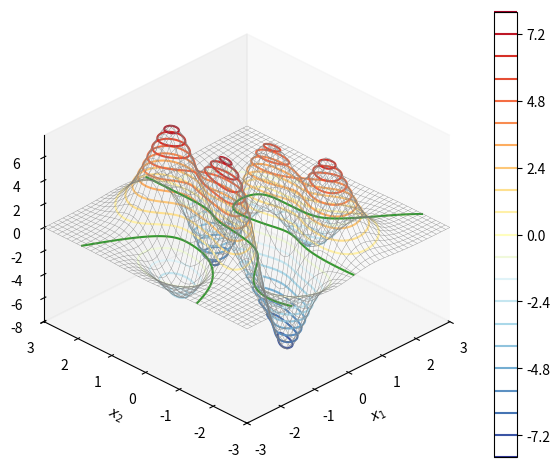
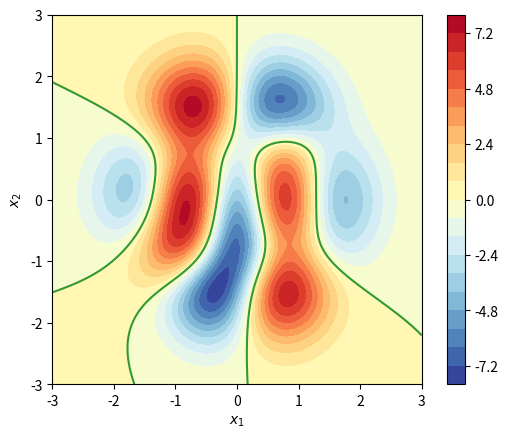
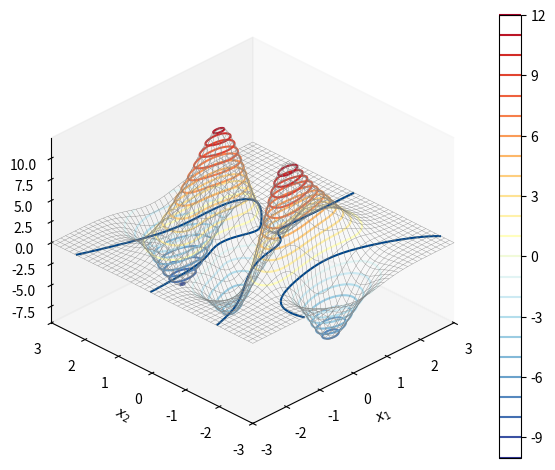
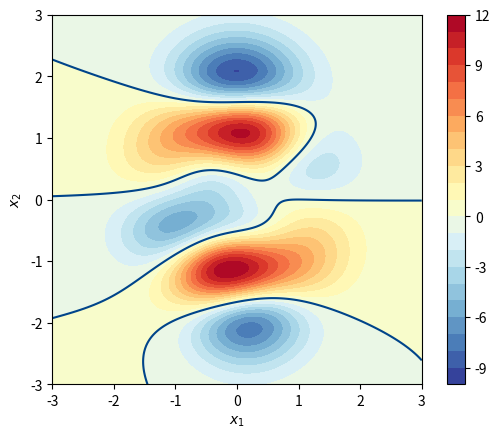
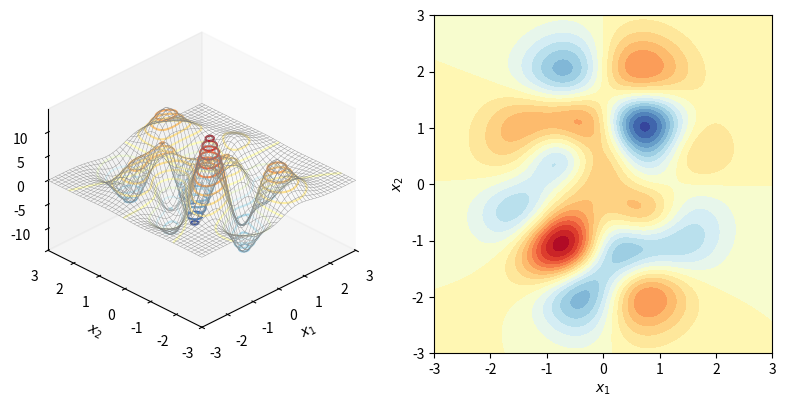
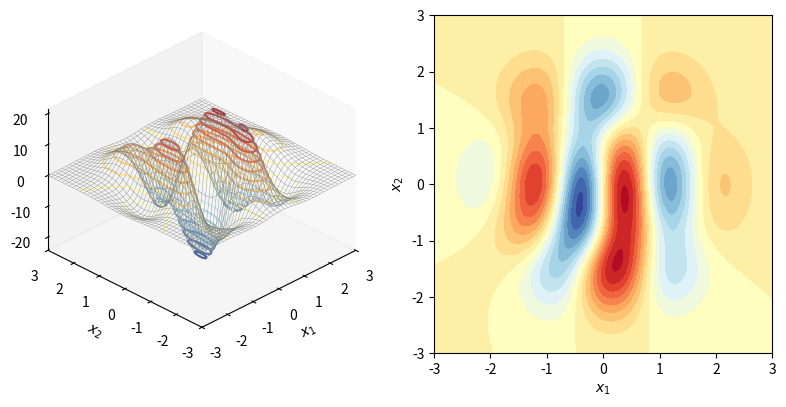
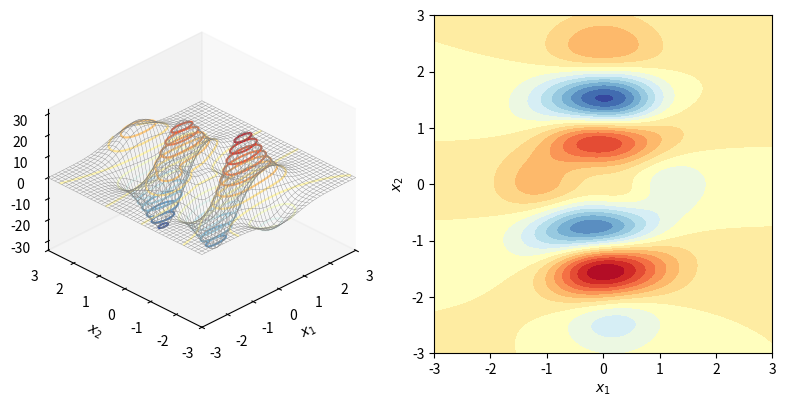
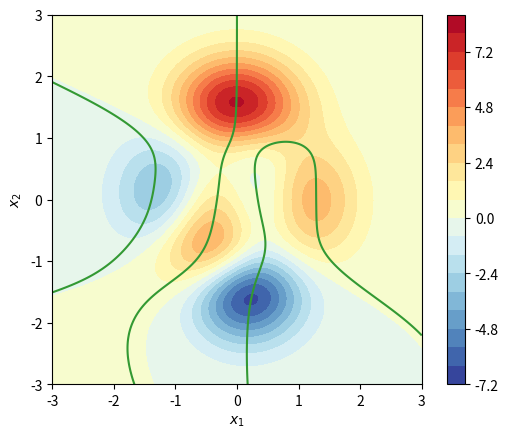
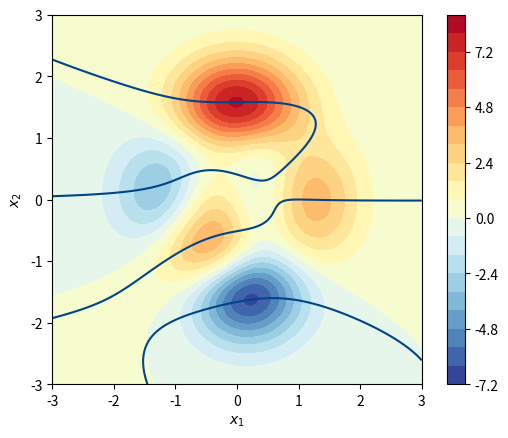
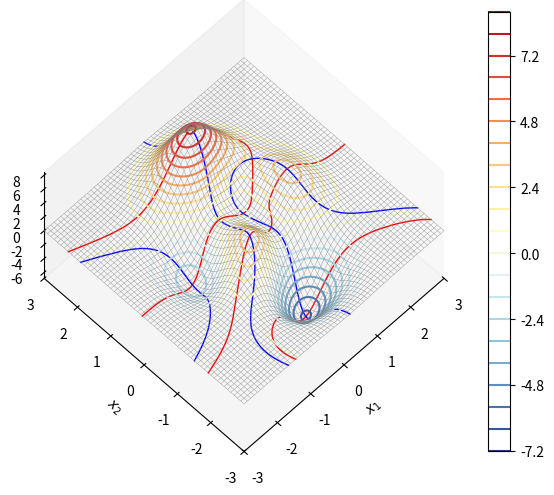
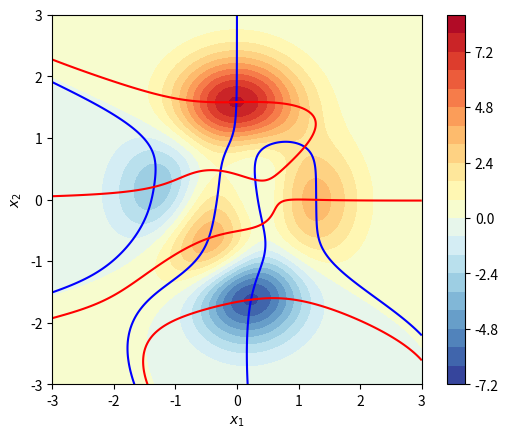

The script that saved these images, in order:



# Bk3_Ch16_01_A

import numpy as np
from sympy import lambdify, diff, exp, latex
from sympy.abc import x, y
import numpy as np
from matplotlib import pyplot as plt

num = 301; # number of mesh grids
x_array = np.linspace(-3,3,num)
y_array = np.linspace(-3,3,num)
xx,yy = np.meshgrid(x_array,y_array)

plt.close('all')

# f_xy = x*exp(- x**2 - y**2);
f_xy =  3*(1-x)**2*exp(-(x**2) - (y+1)**2) - 10*(x/5 - x**3 - y**5)*exp(-x**2-y**2) - 1/3*exp(-(x+1)**2 - y**2)

f_xy_fcn = lambdify([x,y],f_xy)

f_xy_zz = f_xy_fcn(xx,yy)

#%% partial derivative with respect to x1, 二元函数 f(x1, x2) 对 x1 一阶偏导 f x1(x1, x2) 曲面

df_dx = f_xy.diff(x)
df_dx_fcn = lambdify([x,y],df_dx)
df_dx_zz = df_dx_fcn(xx,yy)

fig, ax = plt.subplots(subplot_kw={'projection': '3d'})

ax.plot_wireframe(xx,yy, df_dx_zz, color = [0.5,0.5,0.5], linewidth = 0.25)

colorbar = ax.contour(xx,yy, df_dx_zz,20, cmap = 'RdYlBu_r')

ax.contour(xx,yy, df_dx_zz, levels = [0],  colors = '#339933',  linestyles = '-')

fig.colorbar(colorbar, ax=ax)
ax.set_proj_type('ortho')
ax.set_xlabel('$x_1$')
ax.set_ylabel('$x_2$')
ax.set_zlabel('$f_{x1}(x_1,x_2)$')
plt.tight_layout()
ax.set_xlim(xx.min(), xx.max())
ax.set_ylim(yy.min(), yy.max())
ax.view_init(azim=-135, elev=30)
ax.grid(False)
plt.show()

## . f x1(x1, x2) 平面填充等高线
fig, ax = plt.subplots()

colorbar = ax.contourf(xx,yy, df_dx_zz, 20, cmap='RdYlBu_r')

ax.contour(xx,yy, df_dx_zz, levels = [0], colors = '#339933', linestyles = '-')

fig.colorbar(colorbar, ax=ax)
ax.set_xlim(xx.min(), xx.max())
ax.set_ylim(yy.min(), yy.max())
ax.set_xlabel('$x_1$')
ax.set_ylabel('$x_2$')
plt.gca().set_aspect('equal', adjustable='box')
plt.show()

# Bk3_Ch16_01_B

#%% partial derivative with respect to x2

df_dy = f_xy.diff(y)
df_dy_fcn = lambdify([x,y],df_dy)
df_dy_zz = df_dy_fcn(xx,yy)

fig, ax = plt.subplots(subplot_kw={'projection': '3d'})

ax.plot_wireframe(xx,yy, df_dy_zz, color = [0.5,0.5,0.5], linewidth = 0.25)

colorbar = ax.contour(xx,yy, df_dy_zz,20, cmap = 'RdYlBu_r')

ax.contour(xx,yy, df_dy_zz, levels = [0],  colors = '#00448A')

fig.colorbar(colorbar, ax=ax)

ax.set_proj_type('ortho')
ax.set_xlabel('$x_1$')
ax.set_ylabel('$x_2$')
ax.set_zlabel('$f_{x2}(x_1,x_2)$')
plt.tight_layout()
ax.set_xlim(xx.min(), xx.max())
ax.set_ylim(yy.min(), yy.max())
ax.view_init(azim=-135, elev=30)
ax.grid(False)
plt.show()


## . f x2(x1, x2) 平面填充等高线
fig, ax = plt.subplots()

colorbar = ax.contourf(xx,yy, df_dy_zz, 20, cmap='RdYlBu_r')

ax.contour(xx,yy, df_dy_zz, levels = [0],  colors = '#00448A')

fig.colorbar(colorbar, ax=ax)
ax.set_xlim(xx.min(), xx.max())
ax.set_ylim(yy.min(), yy.max())
ax.set_xlabel('$x_1$')
ax.set_ylabel('$x_2$')
plt.gca().set_aspect('equal', adjustable='box')
plt.show()

# Bk3_Ch16_01_C

#%% second order partial derivatives

def plot_surface(xx, yy, surface, title_txt):
    fig = plt.figure(figsize=plt.figaspect(0.5))

    ax = fig.add_subplot(1, 2, 1, projection='3d')
    ax.plot_wireframe(xx,yy, surface, color = [0.5,0.5,0.5], linewidth = 0.25)
    colorbar = ax.contour(xx,yy, surface,20, cmap = 'RdYlBu_r')
    # fig.colorbar(colorbar, ax=ax)
    ax.set_proj_type('ortho')
    ax.set_xlabel('$x_1$')
    ax.set_ylabel('$x_2$')
    ax.set_zlabel(title_txt)
    ax.set_xlim(xx.min(), xx.max())
    ax.set_ylim(yy.min(), yy.max())
    ax.view_init(azim=-135, elev=30)
    ax.grid(False)

    ax = fig.add_subplot(1, 2, 2)
    colorbar = ax.contourf(xx,yy, surface, 20, cmap='RdYlBu_r')
    # fig.colorbar(colorbar, ax=ax)
    ax.set_xlim(xx.min(), xx.max())
    ax.set_ylim(yy.min(), yy.max())
    ax.set_xlabel('$x_1$')
    ax.set_ylabel('$x_2$')
    plt.gca().set_aspect('equal', adjustable='box')
    # plt.show()


##  . 二阶偏导 fx1x2 (= fx2x1) 曲面和填充等高线
d2f_dxdy = f_xy.diff(x,y)
# d2f_dxdy = df_dy.diff(x)
# d2f_dxdy = df_dx.diff(y)
d2f_dxdy_fcn = lambdify([x,y],d2f_dxdy)
d2f_dxdy_zz = d2f_dxdy_fcn(xx,yy)
title_txt = '$f_{x1,x2}(x1,x2)$'
plot_surface(xx, yy, d2f_dxdy_zz, title_txt)

## .二阶偏导 fx1x1 曲面和平面填充等高线
d2f_dxdx = f_xy.diff(x,2)
# d2f_dxdx = df_dx.diff(x)
d2f_dxdx_fcn = lambdify([x,y],d2f_dxdx)
d2f_dxdx_zz = d2f_dxdx_fcn(xx,yy)
title_txt = '$f_{x1,x1}(x1,x2)$'
plot_surface(xx, yy, d2f_dxdx_zz, title_txt)

## 二阶偏导 fx2x2 曲面和平面填充等高线
d2f_dydy = f_xy.diff(y,2)
# d2f_dydy = df_dy.diff(y)
d2f_dydy_fcn = lambdify([x, y],d2f_dydy)
d2f_dydy_zz = d2f_dydy_fcn(xx,yy)

title_txt = '$f_{x2,x2}(x1,x2)$'
plot_surface(xx, yy, d2f_dydy_zz, title_txt)



#%% Bk3_Ch16_01_D

## 将 fx1(x1, x2) = 0 投影在 f(x1, x2) 曲面填充等高线上
fig, ax = plt.subplots()

colorbar = ax.contourf(xx,yy, f_xy_zz, 20, cmap='RdYlBu_r')
fig.colorbar(colorbar, ax=ax)
ax.contour(xx,yy, df_dx_zz, levels = [0], colors = '#339933')
ax.set_xlim(xx.min(), xx.max())
ax.set_ylim(yy.min(), yy.max())

ax.set_xlabel('$x_1$')
ax.set_ylabel('$x_2$')
plt.gca().set_aspect('equal', adjustable='box')

plt.show()


## 将 fx2(x1, x2) = 0 投影在 f(x1, x2) 曲面填充等高线上
fig, ax = plt.subplots()

colorbar = ax.contourf(xx,yy, f_xy_zz, 20, cmap='RdYlBu_r')
fig.colorbar(colorbar, ax=ax)
ax.contour(xx,yy, df_dy_zz, levels = [0],  colors = '#00448A')
ax.set_xlim(xx.min(), xx.max())
ax.set_ylim(yy.min(), yy.max())

ax.set_xlabel('$x_1$')
ax.set_ylabel('$x_2$')
plt.gca().set_aspect('equal', adjustable='box')

plt.show()


#%% stationary, intersections,  f x1(x1, x2) = 0 和 fx2(x1, x2) = 0 同时投影在 f(x1, x2) 曲面上
fig, ax = plt.subplots(subplot_kw={'projection': '3d'})

CS_y = ax.contour(xx,yy, df_dy_zz, levels = [0], colors = '#339933')
CS_x = ax.contour(xx,yy, df_dx_zz, levels = [0],  colors = '#339933')
ax.cla()

ax.plot_wireframe(xx,yy, f_xy_zz,  color = [0.5,0.5,0.5],  rstride=5, cstride=5, linewidth = 0.25)

colorbar = ax.contour(xx,yy, f_xy_zz,20,  cmap = 'RdYlBu_r')

fig.colorbar(colorbar, ax=ax)

for i in range(0, len(CS_y.allsegs[0])):
    contour_points_x_y = CS_y.allsegs[0][i]
    contour_points_z = f_xy_fcn(contour_points_x_y[:,0],  contour_points_x_y[:,1])
    ax.plot3D(contour_points_x_y[:,0],  contour_points_x_y[:,1],  contour_points_z,  color = 'red',  linewidth = 1)

for i in range(0,len(CS_x.allsegs[0])):
    contour_points_x_y = CS_x.allsegs[0][i]
    contour_points_z = f_xy_fcn(contour_points_x_y[:,0], contour_points_x_y[:,1])
    ax.plot3D(contour_points_x_y[:,0], contour_points_x_y[:,1], contour_points_z, color = 'blue', linewidth = 1)

ax.set_proj_type('ortho')

ax.set_xlabel('$x_1$')
ax.set_ylabel('$x_2$')
ax.set_zlabel('$f(x_1,x_2)$')

ax.set_xlim(xx.min(), xx.max())
ax.set_ylim(yy.min(), yy.max())

# ax.view_init(azim=-135, elev=30)
ax.view_init(azim=-135, elev=60)
plt.tight_layout()
ax.grid(False)
plt.show()

## . fx1(x1, x 2) = 0 和 fx2(x1 , x2) = 0 同时投影在 f(x1, x2) 曲面填充等高线
fig, ax = plt.subplots()

colorbar = ax.contourf(xx,yy, f_xy_zz, 20, cmap='RdYlBu_r')
fig.colorbar(colorbar, ax=ax)

ax.contour(xx,yy, df_dx_zz, levels = [0], colors = 'blue', linestyles = '-')
ax.contour(xx,yy, df_dy_zz, levels = [0], colors = 'red', linestyles = '-')

ax.set_xlim(xx.min(), xx.max())
ax.set_ylim(yy.min(), yy.max())

ax.set_xlabel('$x_1$')
ax.set_ylabel('$x_2$')

plt.gca().set_aspect('equal', adjustable='box')

plt.show()
